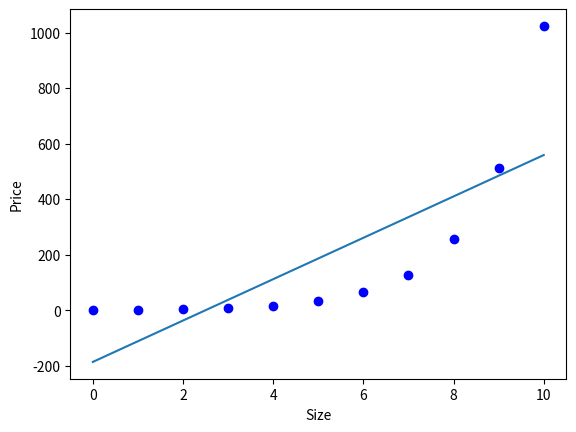

Recreate this plot in Python. (Note: this script raises an exception after producing the figure.)
import numpy as np
import matplotlib.pyplot as plt

# x : Size in square feet
# y : Price in 1000s
#                 [ x  , y  ]

training_data = np.array(
                [ [0, 1],
                  [1, 2],
                  [2, 4],
                  [3, 8],
                  [4, 16],
                  [5, 32],
                  [6, 64],
                  [7, 128],
                  [8, 256],
                  [9, 512],
                  [10, 1024]
                ])

#extracted_tdx = np.array([])
#extracted_tdy = np.array([])
#for i in training_data:
#    extracted_tdx = np.append(extracted_tdx ,i[0])
#    extracted_tdy = np.append(extracted_tdy, i[1])
#
# another way -- simpler
tdx = [x[0] for x in training_data]
tdy = [x[1] for x in training_data]

# find the best fit line
m, c = np.polyfit(tdx, tdy, 1)

# TODO: Learn polynomial curve fitting
#print(np.polyfit(tdx, tdy, 2))

tdx2 = np.array(tdx)
plt.plot(tdx, tdy, 'bo')
plt.plot(tdx2, m * tdx2 + c)

# enables multiple plotting windows
#plt.figure()

# plot this data using matplotlib
plt.xlabel('Size')
plt.ylabel('Price')
#plt.scatter(extracted_tdx, extracted_tdy)
plt.show()

print('Prediction Function: {}x + {}'.format(m, c))

def predict(m, c):
    x = int(input('Enter Size of House'))
    print('Value of House is:{}'.format(m * x + c))

predict(m, c)
